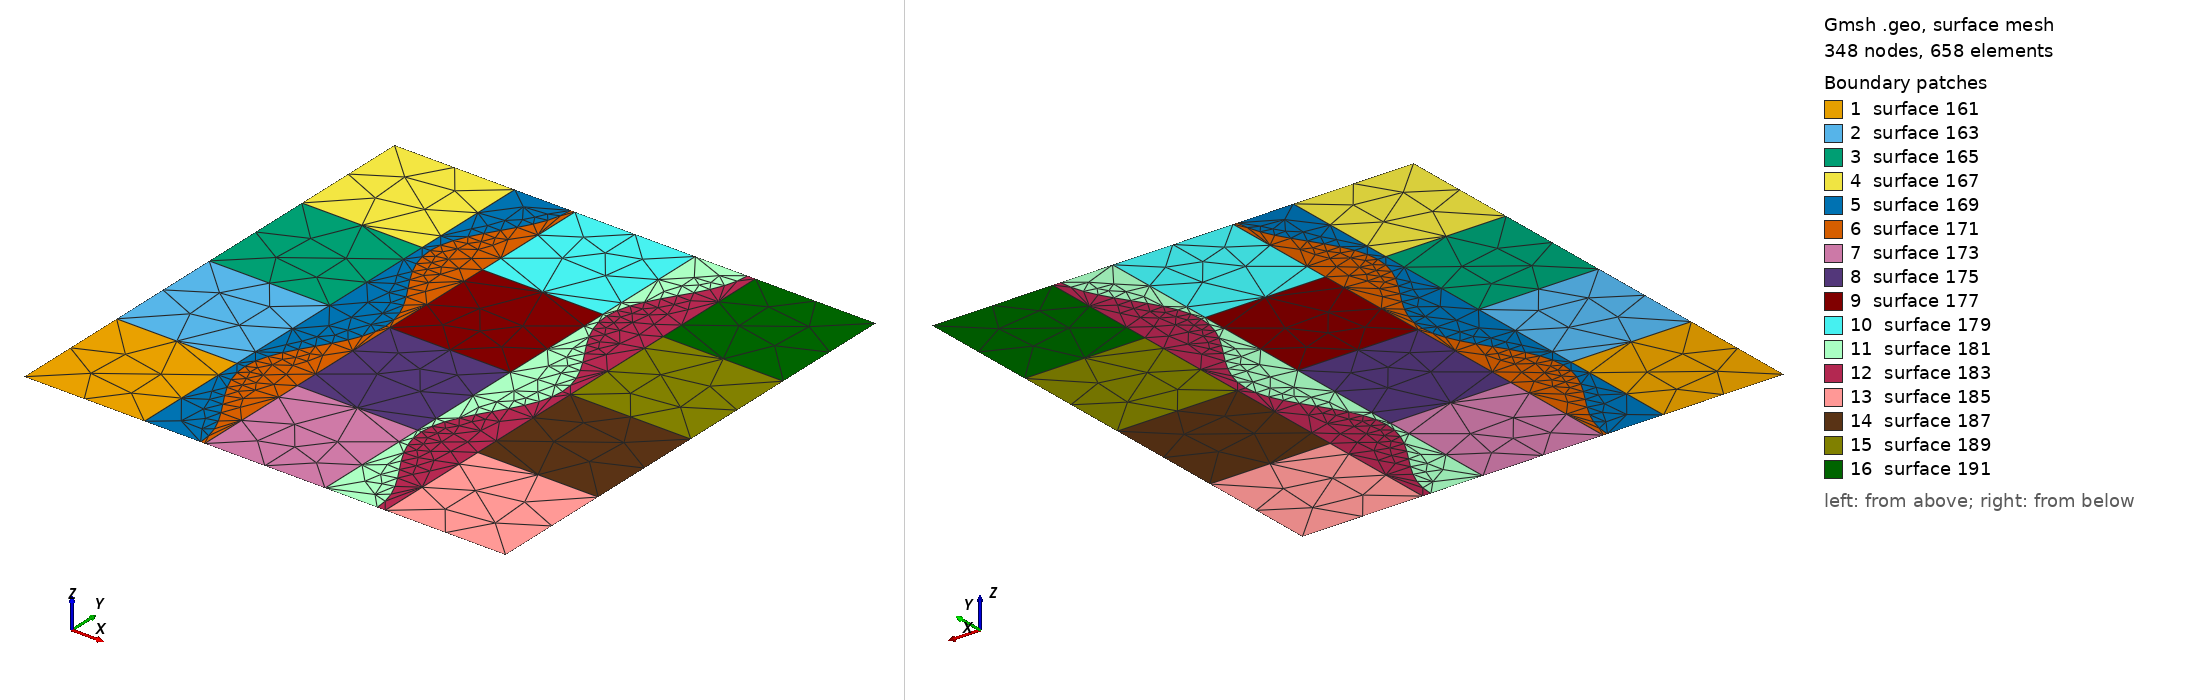

Gmsh geometry script, surface-meshed: 348 nodes, 658 surface elements. Boundary patches (legend numbers): 1 surface 161, 2 surface 163, 3 surface 165, 4 surface 167, 5 surface 169, 6 surface 171, 7 surface 173, 8 surface 175, 9 surface 177, 10 surface 179, 11 surface 181, 12 surface 183, 13 surface 185, 14 surface 187, 15 surface 189, 16 surface 191. Left view from above one corner, right view from below the opposite corner. The script declares no physical surfaces, so the legend lists its geometric surfaces. The drawing asked Gmsh for element sizes between 1% and 20% of the model's largest extent; the script's own settings can give other sizes.

=== 1x1_slayer3_curve_unregular.geo (drawn) ===
cl__1 = 1;
Point(1) = {0.0, -0.5, 0, 1};
Point(2) = {0.0, 0.5, 0, 1};
Point(3) = {1.0, 0.5, 0, 1};
Point(4) = {1.0, -0.5, 0, 1};
Point(5) = {0.0, -0.25, 0, 1};
Point(6) = {0.0, 0.0, 0, 1};
Point(7) = {0.0, 0.25, 0, 1};
Point(8) = {0.25, 0.5, 0, 1};
Point(9) = {0.375, 0.5, 0, 1};
Point(10) = {0.625, 0.5, 0, 1};
Point(11) = {0.75, 0.5, 0, 1};
Point(12) = {1.0, 0.25, 0, 1};
Point(13) = {1.0, 0.0, 0, 1};
Point(14) = {1.0, -0.25, 0, 1};
Point(15) = {0.75, -0.5, 0, 1};
Point(16) = {0.625, -0.5, 0, 1};
Point(17) = {0.375, -0.5, 0, 1};
Point(18) = {0.25, -0.5, 0, 1};
Point(19) = {0.25, -0.4, 0, 1};
Point(20) = {0.25, -0.3, 0, 1};
Point(21) = {0.25, -0.25, 0, 1};
Point(22) = {0.25, -0.2, 0, 1};
Point(23) = {0.25, -0.1, 0, 1};
Point(24) = {0.25, -0.0, 0, 1};
Point(25) = {0.25, 0.1, 0, 1};
Point(26) = {0.25, 0.2, 0, 1};
Point(27) = {0.25, 0.25, 0, 1};
Point(28) = {0.25, 0.3, 0, 1};
Point(29) = {0.25, 0.4, 0, 1};
Point(30) = {0.375, -0.4, 0, 1};
Point(31) = {0.375, -0.3, 0, 1};
Point(32) = {0.375, -0.25, 0, 1};
Point(33) = {0.375, -0.2, 0, 1};
Point(34) = {0.375, -0.1, 0, 1};
Point(35) = {0.375, -0.0, 0, 1};
Point(36) = {0.375, 0.1, 0, 1};
Point(37) = {0.375, 0.2, 0, 1};
Point(38) = {0.375, 0.25, 0, 1};
Point(39) = {0.375, 0.3, 0, 1};
Point(40) = {0.375, 0.4, 0, 1};

Point(41) = {0.625, -0.4, 0, 1};
Point(42) = {0.625, -0.3, 0, 1};
Point(43) = {0.625, -0.25, 0, 1};
Point(44) = {0.625, -0.2, 0, 1};
Point(45) = {0.625, -0.1, 0, 1};
Point(46) = {0.625, -0.0, 0, 1};
Point(47) = {0.625, 0.1, 0, 1};
Point(48) = {0.625, 0.2, 0, 1};
Point(49) = {0.625, 0.25, 0, 1};
Point(50) = {0.625, 0.3, 0, 1};
Point(51) = {0.625, 0.4, 0, 1};
Point(52) = {0.75, -0.4, 0, 1};
Point(53) = {0.75, -0.3, 0, 1};
Point(54) = {0.75, -0.25, 0, 1};
Point(55) = {0.75, -0.2, 0, 1};
Point(56) = {0.75, -0.1, 0, 1};
Point(57) = {0.75, -0.0, 0, 1};
Point(58) = {0.75, 0.1, 0, 1};
Point(59) = {0.75, 0.2, 0, 1};
Point(60) = {0.75, 0.25, 0, 1};
Point(61) = {0.75, 0.3, 0, 1};
Point(62) = {0.75, 0.4, 0, 1};


Point(63) = {0.366666, -0.5, 0, 1.0};
Point(64) = {0.364153, -0.475, 0, 1.0};
Point(65) = {0.357051, -0.45, 0, 1.0};
Point(66) = {0.345989, -0.425, 0, 1.0};
Point(67) = {0.332051, -0.4, 0, 1.0};
Point(68) = {0.3166, -0.375, 0, 1.0};
Point(69) = {0.301149, -0.35, 0, 1.0};
Point(70) = {0.287211, -0.325, 0, 1.0};
Point(71) = {0.276149, -0.3, 0, 1.0};
Point(72) = {0.269047, -0.275, 0, 1.0};
Point(73) = {0.2666, -0.25, 0, 1.0};
Point(74) = {0.269047, -0.225, 0, 1.0};
Point(75) = {0.276149, -0.2, 0, 1.0};
Point(76) = {0.287211, -0.175, 0, 1.0};
Point(77) = {0.301149, -0.15, 0, 1.0};
Point(78) = {0.3166, -0.125, 0, 1.0};
Point(79) = {0.332051, -0.1, 0, 1.0};
Point(80) = {0.345989, -0.075, 0, 1.0};
Point(81) = {0.357051, -0.05, 0, 1.0};
Point(82) = {0.364153, -0.025, 0, 1.0};
Point(83) = {0.3666, -0.0, 0, 1.0};
Point(84) = {0.364153, 0.025, 0, 1.0};
Point(85) = {0.357051, 0.05, 0, 1.0};
Point(86) = {0.345989, 0.075, 0, 1.0};
Point(87) = {0.332051, 0.1, 0, 1.0};
Point(88) = {0.3166, 0.125, 0, 1.0};
Point(89) = {0.301149, 0.15, 0, 1.0};
Point(90) = {0.287211, 0.175, 0, 1.0};
Point(91) = {0.276149, 0.2, 0, 1.0};
Point(92) = {0.269047, 0.225, 0, 1.0};
Point(93) = {0.2666, 0.25, 0, 1.0};
Point(94) = {0.269047, 0.275, 0, 1.0};
Point(95) = {0.276149, 0.3, 0, 1.0};
Point(96) = {0.287211, 0.325, 0, 1.0};
Point(97) = {0.301149, 0.35, 0, 1.0};
Point(98) = {0.3166, 0.375, 0, 1.0};
Point(99) = {0.332051, 0.4, 0, 1.0};
Point(100) = {0.345989, 0.425, 0, 1.0};
Point(101) = {0.357051, 0.45, 0, 1.0};
Point(102) = {0.364153, 0.475, 0, 1.0};
Point(103) = {0.366666, 0.5, 0, 1.0};

Point(104) = {0.733333, -0.5, 0, 1.0};
Point(105) = {0.730883, -0.475, 0, 1.0};
Point(106) = {0.723781, -0.45, 0, 1.0};
Point(107) = {0.712719, -0.425, 0, 1.0};
Point(108) = {0.698781, -0.4, 0, 1.0};
Point(109) = {0.683333, -0.375, 0, 1.0};
Point(110) = {0.667879, -0.35, 0, 1.0};
Point(111) = {0.653941, -0.325, 0, 1.0};
Point(112) = {0.642879, -0.3, 0, 1.0};
Point(113) = {0.635777, -0.275, 0, 1.0};
Point(114) = {0.633333, -0.25, 0, 1.0};
Point(115) = {0.635777, -0.225, 0, 1.0};
Point(116) = {0.642879, -0.2, 0, 1.0};
Point(117) = {0.653941, -0.175, 0, 1.0};
Point(118) = {0.667879, -0.15, 0, 1.0};
Point(119) = {0.683333, -0.125, 0, 1.0};
Point(120) = {0.698781, -0.1, 0, 1.0};
Point(121) = {0.712719, -0.075, 0, 1.0};
Point(122) = {0.723781, -0.05, 0, 1.0};
Point(123) = {0.730883, -0.025, 0, 1.0};
Point(124) = {0.73333, -0.0, 0, 1.0};
Point(125) = {0.730883, 0.025, 0, 1.0};
Point(126) = {0.723781, 0.05, 0, 1.0};
Point(127) = {0.712719, 0.075, 0, 1.0};
Point(128) = {0.698781, 0.1, 0, 1.0};
Point(129) = {0.683333, 0.125, 0, 1.0};
Point(130) = {0.667879, 0.15, 0, 1.0};
Point(131) = {0.653941, 0.175, 0, 1.0};
Point(132) = {0.642879, 0.2, 0, 1.0};
Point(133) = {0.635777, 0.225, 0, 1.0};
Point(134) = {0.633333, 0.25, 0, 1.0};
Point(135) = {0.635777, 0.275, 0, 1.0};
Point(136) = {0.642879, 0.3, 0, 1.0};
Point(137) = {0.653941, 0.325, 0, 1.0};
Point(138) = {0.667879, 0.35, 0, 1.0};
Point(139) = {0.683333, 0.375, 0, 1.0};
Point(140) = {0.698781, 0.4, 0, 1.0};
Point(141) = {0.712719, 0.425, 0, 1.0};
Point(142) = {0.723781, 0.45, 0, 1.0};
Point(143) = {0.730883, 0.475, 0, 1.0};
Point(144) = {0.733333, 0.5, 0, 1.0};

Line(1) = {1, 5};
Line(2) = {5, 6};
Line(3) = {6, 7};
Line(4) = {7, 2};

Line(5) = {2, 8};
Line(6) = {8, 103};
Line(7) = {103, 9};
Line(8) = {9, 10};
Line(9) = {10, 144};
Line(10) = {144, 11};
Line(11) = {11, 3};

Line(12) = {3, 12};
Line(13) = {12, 13};
Line(14) = {13, 14};
Line(15) = {14, 4};

Line(16) = {4, 15};
Line(17) = {15, 104};
Line(18) = {104, 16};
Line(19) = {16, 17};
Line(20) = {17, 63};
Line(21) = {63, 18};
Line(22) = {18, 1};

Line(23) = {18, 19};
Line(24) = {19, 20};
Line(25) = {20, 21};
Line(26) = {21, 22};
Line(27) = {22, 23};
Line(28) = {23, 24};
Line(29) = {24, 25};
Line(30) = {25, 26};
Line(31) = {26, 27};
Line(32) = {27, 28};
Line(33) = {28, 29};
Line(34) = {29, 8};
Line(35) = {17, 30};
Line(36) = {30, 31};
Line(37) = {31, 32};
Line(38) = {32, 33};
Line(39) = {33, 34};
Line(40) = {34, 35};
Line(41) = {35, 36};
Line(42) = {36, 37};
Line(43) = {37, 38};
Line(44) = {38, 39};
Line(45) = {39, 40};
Line(46) = {40, 9};
Line(47) = {16, 41};
Line(48) = {41, 42};
Line(49) = {42, 43};
Line(50) = {43, 44};
Line(51) = {44, 45};
Line(52) = {45, 46};
Line(53) = {46, 47};
Line(54) = {47, 48};
Line(55) = {48, 49};
Line(56) = {49, 50};
Line(57) = {50, 51};
Line(58) = {51, 10};
Line(59) = {15, 52};
Line(60) = {52, 53};
Line(61) = {53, 54};
Line(62) = {54, 55};
Line(63) = {55, 56};
Line(64) = {56, 57};
Line(65) = {57, 58};
Line(66) = {58, 59};
Line(67) = {59, 60};
Line(68) = {60, 61};
Line(69) = {61, 62};
Line(70) = {62, 11};
Line(71) = {5, 21};
Line(72) = {6, 24};
Line(73) = {7, 27};
Line(74) = {32, 43};
Line(75) = {35, 46};
Line(76) = {38, 49};
Line(77) = {54, 14};
Line(78) = {57, 13};
Line(79) = {60, 12};

Line(80) = {63, 64};
Line(81) = {64, 65};
Line(82) = {65, 66};
Line(83) = {66, 67};
Line(84) = {67, 68};
Line(85) = {68, 69};
Line(86) = {69, 70};
Line(87) = {70, 71};
Line(88) = {71, 72};
Line(89) = {72, 73};
Line(90) = {73, 74};
Line(91) = {74, 75};
Line(92) = {75, 76};
Line(93) = {76, 77};
Line(94) = {77, 78};
Line(95) = {78, 79};
Line(96) = {79, 80};
Line(97) = {80, 81};
Line(98) = {81, 82};
Line(99) = {82, 83};
Line(100) = {83, 84};
Line(101) = {84, 85};
Line(102) = {85, 86};
Line(103) = {86, 87};
Line(104) = {87, 88};
Line(105) = {88, 89};
Line(106) = {89, 90};
Line(107) = {90, 91};
Line(108) = {91, 92};
Line(109) = {92, 93};
Line(110) = {93, 94};
Line(111) = {94, 95};
Line(112) = {95, 96};
Line(113) = {96, 97};
Line(114) = {97, 98};
Line(115) = {98, 99};
Line(116) = {99, 100};
Line(117) = {100, 101};
Line(118) = {101, 102};
Line(119) = {102, 103};

Line(120) = {104, 105};
Line(121) = {105, 106};
Line(122) = {106, 107};
Line(123) = {107, 108};
Line(124) = {108, 109};
Line(125) = {109, 110};
Line(126) = {110, 111};
Line(127) = {111, 112};
Line(128) = {112, 113};
Line(129) = {113, 114};
Line(130) = {114, 115};
Line(131) = {115, 116};
Line(132) = {116, 117};
Line(133) = {117, 118};
Line(134) = {118, 119};
Line(135) = {119, 120};
Line(136) = {120, 121};
Line(137) = {121, 122};
Line(138) = {122, 123};
Line(139) = {123, 124};
Line(140) = {124, 125};
Line(141) = {125, 126};
Line(142) = {126, 127};
Line(143) = {127, 128};
Line(144) = {128, 129};
Line(145) = {129, 130};
Line(146) = {130, 131};
Line(147) = {131, 132};
Line(148) = {132, 133};
Line(149) = {133, 134};
Line(150) = {134, 135};
Line(151) = {135, 136};
Line(152) = {136, 137};
Line(153) = {137, 138};
Line(154) = {138, 139};
Line(155) = {139, 140};
Line(156) = {140, 141};
Line(157) = {141, 142};
Line(158) = {142, 143};
Line(159) = {143, 144};

Line Loop(160) = {1, 71, -25, -24, -23, 22};
Plane Surface(161) = {160};
Line Loop(162) = {71, 26, 27, 28, -72, -2};
Plane Surface(163) = {-162};
Line Loop(164) = {72, 29, 30, 31, -73, -3};
Plane Surface(165) = {-164};
Line Loop(166) = {73, 32, 33, 34, -5, -4};
Plane Surface(167) = {-166};
Line Loop(168) = {34, 6, -119, -118, -117, -116, -115, -114, -113, -112, -111, -110, -109, -108, -107, -106, -105, -104, -103, -102, -101, -100, -99, -98, -97, -96, -95, -94, -93, -92, -91, -90, -89, -88, -87, -86, -85, -84, -83, -82, -81, -80, 21, 23, 24, 25, 26, 27, 28, 29, 30, 31, 32, 33};
Plane Surface(169) = {168};
Line Loop(170) = {116, 117, 118, 119, 7, -46, -45, -44, -43, -42, -41, -40, -39, -38, -37, -36, -35, 20, 80, 81, 82, 83, 84, 85, 86, 87, 88, 89, 90, 91, 92, 93, 94, 95, 96, 97, 98, 99, 100, 101, 102, 103, 104, 105, 106, 107, 108, 109, 110, 111, 112, 113, 114, 115};
Plane Surface(171) = {170};
Line Loop(172) = {19, 35, 36, 37, 74, -49, -48, -47};
Plane Surface(173) = {172};
Line Loop(174) = {74, 50, 51, 52, -75, -40, -39, -38};
Plane Surface(175) = {-174};
Line Loop(176) = {75, 53, 54, 55, -76, -43, -42, -41};
Plane Surface(177) = {-176};
Line Loop(178) = {76, 56, 57, 58, -8, -46, -45, -44};
Plane Surface(179) = {-178};
Line Loop(180) = {58, 9, -159, -158, -157, -156, -155, -154, -153, -152, -151, -150, -149, -148, -147, -146, -145, -144, -143, -142, -141, -140, -139, -138, -137, -136, -135, -134, -133, -132, -131, -130, -129, -128, -127, -126, -125, -124, -123, -122, -121, -120, 18, 47, 48, 49, 50, 51, 52, 53, 54, 55, 56, 57};
Plane Surface(181) = {180};
Line Loop(182) = {159, 10, -70, -69, -68, -67, -66, -65, -64, -63, -62, -61, -60, -59, 17, 120, 121, 122, 123, 124, 125, 126, 127, 128, 129, 130, 131, 132, 133, 134, 135, 136, 137, 138, 139, 140, 141, 142, 143, 144, 145, 146, 147, 148, 149, 150, 151, 152, 153, 154, 155, 156, 157, 158};
Plane Surface(183) = {182};
Line Loop(184) = {16, 59, 60, 61, 77, 15};
Plane Surface(185) = {184};
Line Loop(186) = {77, -14, -78, -64, -63, -62};
Plane Surface(187) = {-186};
Line Loop(188) = {78, -13, -79, -67, -66, -65};
Plane Surface(189) = {-188};
Line Loop(190) = {79, -12, -11, -70, -69, -68};
Plane Surface(191) = {-190};
